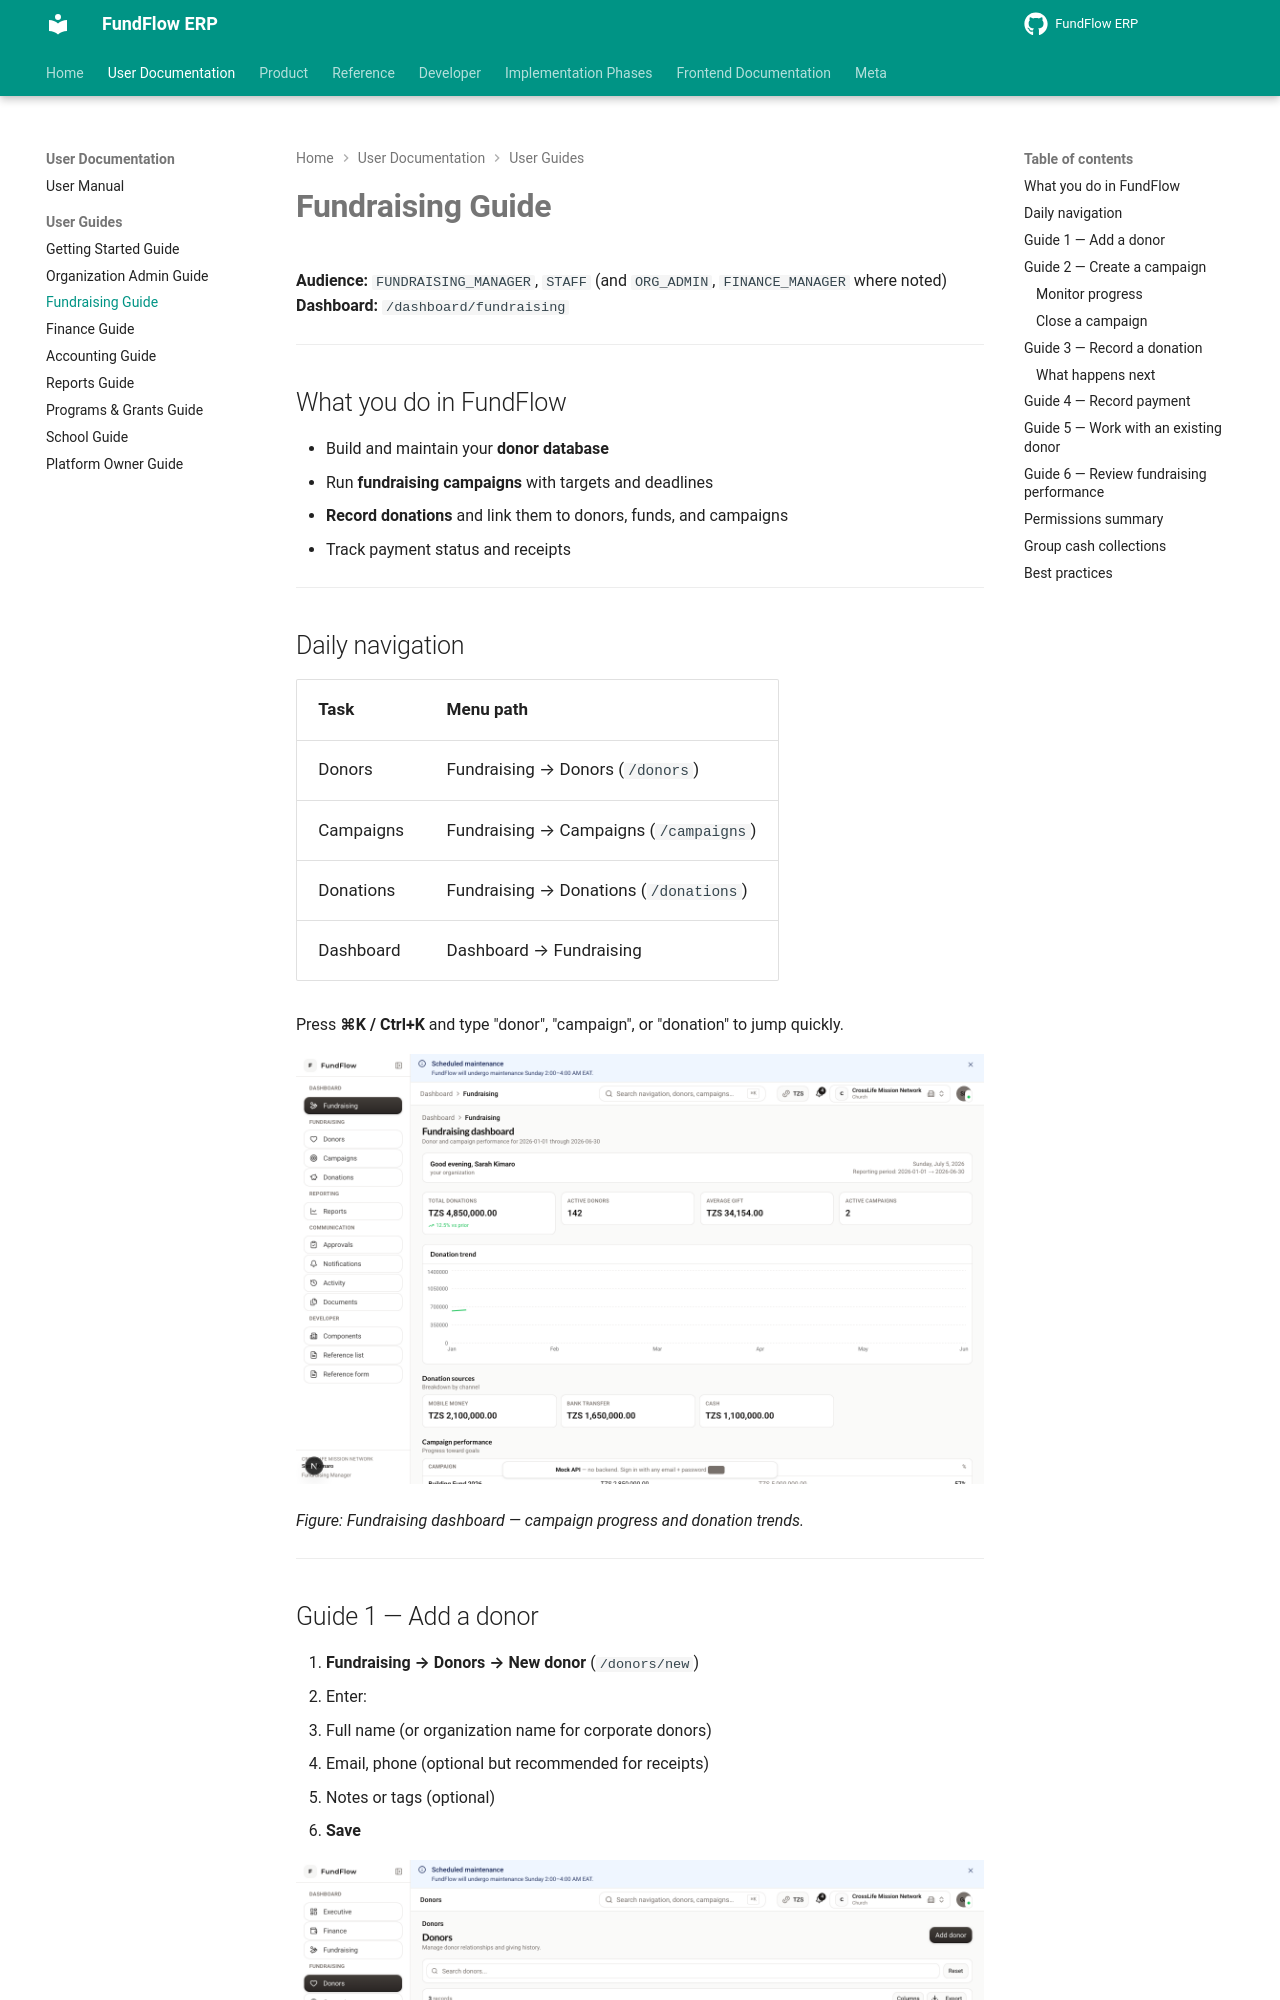

repository: Amanijr/FundFlow · page: guides/fundraising/index.html · generator: mkdocs

# Fundraising Guide

**Audience:** `FUNDRAISING_MANAGER`, `STAFF` (and `ORG_ADMIN`, `FINANCE_MANAGER` where noted)  
**Dashboard:** `/dashboard/fundraising`

---

## What you do in FundFlow

- Build and maintain your **donor database**  
- Run **fundraising campaigns** with targets and deadlines  
- **Record donations** and link them to donors, funds, and campaigns  
- Track payment status and receipts  

---

## Daily navigation

| Task | Menu path |
|------|-----------|
| Donors | Fundraising → Donors (`/donors`) |
| Campaigns | Fundraising → Campaigns (`/campaigns`) |
| Donations | Fundraising → Donations (`/donations`) |
| Dashboard | Dashboard → Fundraising |

Press **⌘K / Ctrl+K** and type "donor", "campaign", or "donation" to jump quickly.

![Fundraising dashboard](../assets/images/screenshots/fundraising-dashboard.png){ width="720" }

*Figure: Fundraising dashboard — campaign progress and donation trends.*

---
